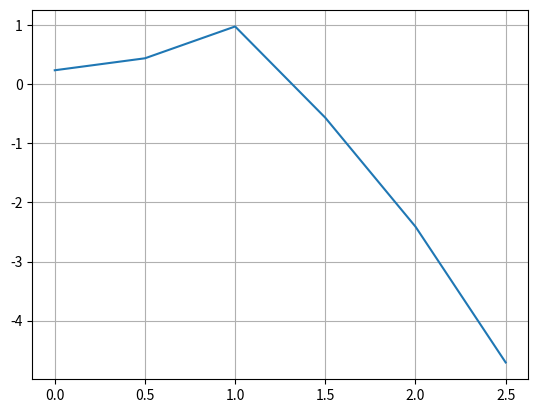

Reproduce this figure in Python.

# coding: utf-8

# In[ ]:


import math as mt
import numpy as np
import matplotlib.pyplot as plt


def f1(x, y):
    return mt.sin(x - y) - x * y + 1


def f2(x, y):
    return x**2 - y**2 - 0.75


def f1x(x, y):
    return mt.cos(x - y) - y


def f2x(x, y):
    return 2 * x


def f1y(x, y):
    return -mt.cos(x - y) - x


def f2y(x, y):
    return -2 * y


def y(x):
    return mt.sqrt(abs(x**2 - 0.75))


x = []
p = []
for i in np.arange(0, 3, 0.5):
    p.append(f1(i, y(i)))
    x.append(i)
plt.plot(x, p)
plt.grid()
plt.show()

import math as mt
x1 = 1.3
y1 = y(x1)
eps = 0.0001
g = (f1(x1, y1) * f2y(x1, y1) - f2(x1, y1) * f1y(x1, y1)) / (f1x(x1, y1) * f2y(x1, y1) - f1y(x1, y1) * f2x(x1, y1))
h = (f1x(x1, y1) * f2(x1, y1) - f2x(x1, y1) * f1(x1, y1)) / (f1x(x1, y1) * f2y(x1, y1) - f1y(x1, y1) * f2x(x1, y1))
x2 = x1 - g
y2 = y1 - h
while (mt.sqrt((x2 - x1)**2 + (y2 - y1)**2) > eps):
    x1 = x2
    y1 = y2
    g = (f1(x1, y1) * f2y(x1, y1) - f2(x1, y1) * f1y(x1, y1)) / (f1x(x1, y1) * f2y(x1, y1) - f1y(x1, y1) * f2x(x1, y1))
    h = (f1x(x1, y1) * f2(x1, y1) - f2x(x1, y1) * f1(x1, y1)) / (f1x(x1, y1) * f2y(x1, y1) - f1y(x1, y1) * f2x(x1, y1))
    x2 = x1 - g
    y2 = y1 - h
print(x1, y1)

